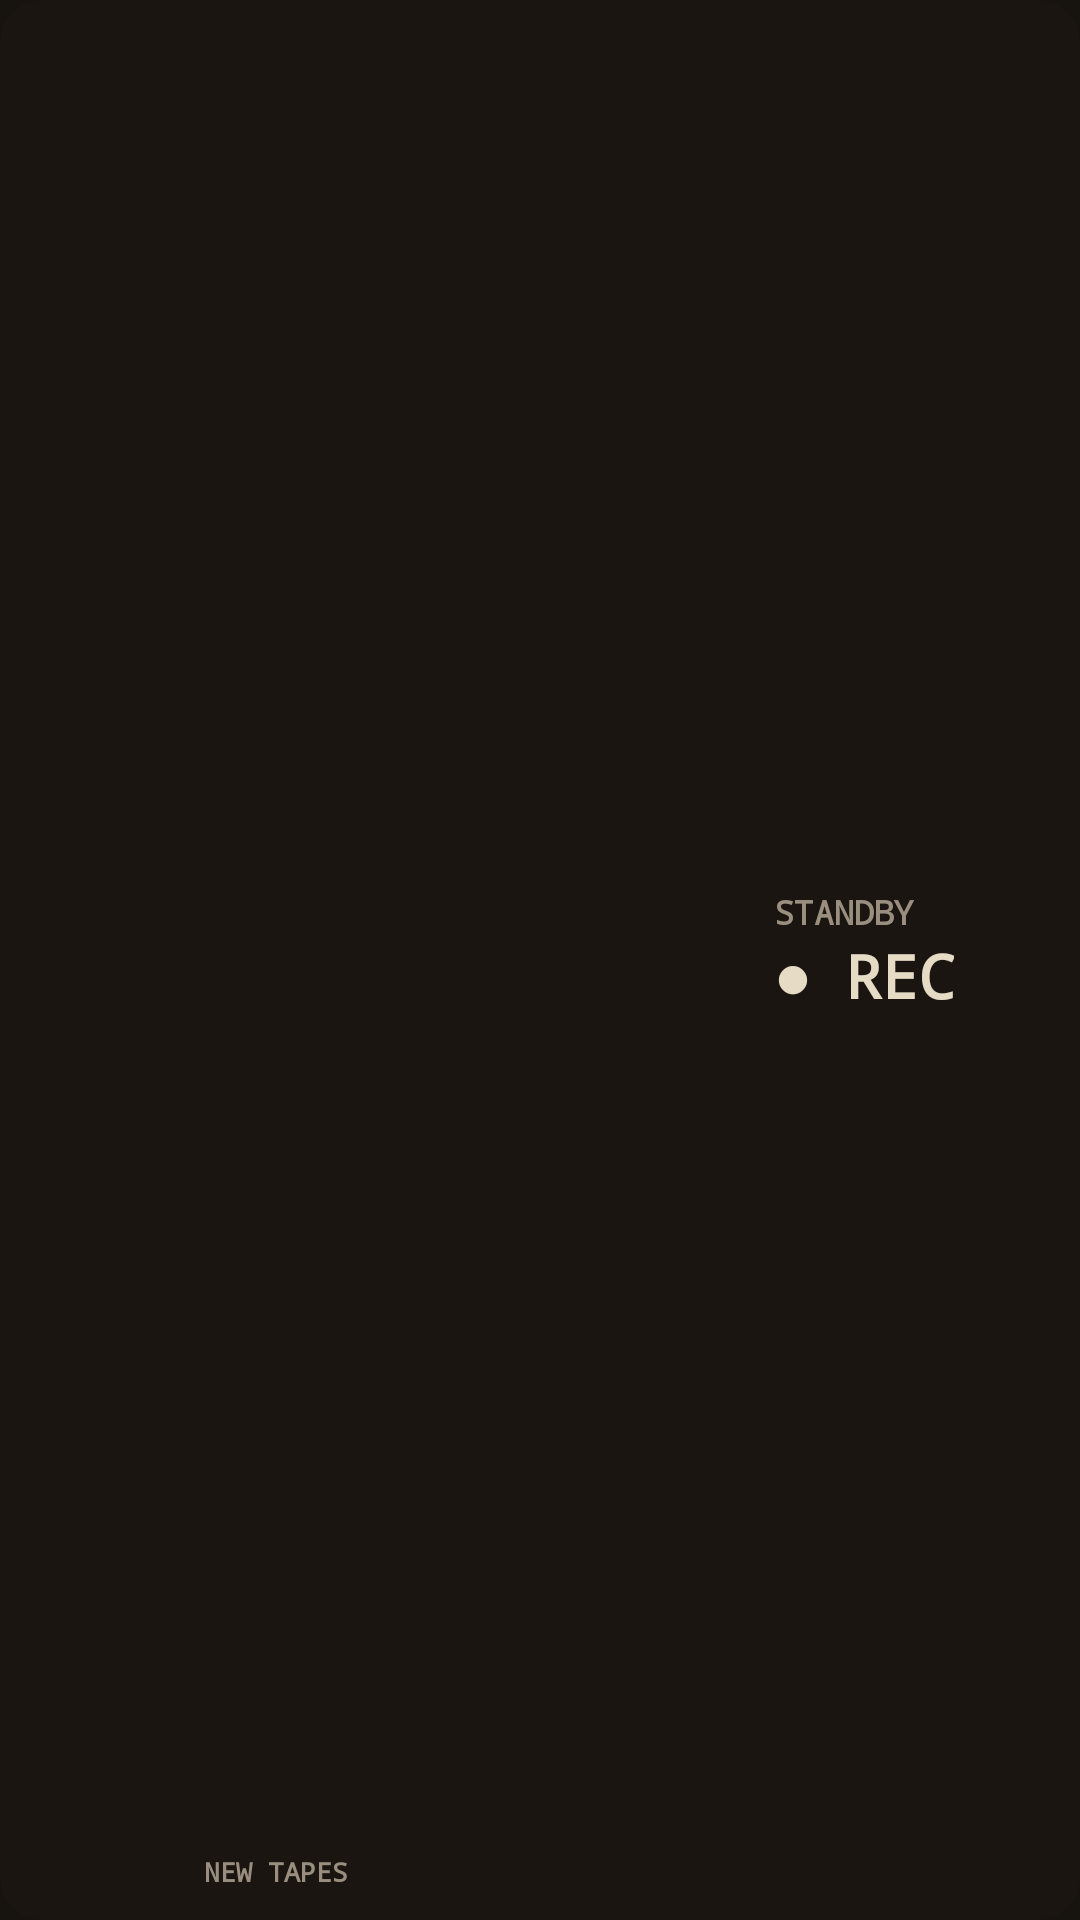

Produce the Android XML layout that renders to this screen, including the resource entries it uses.
<!-- AndroidManifest.xml: application theme Theme.Dic2Phone -->
<!-- res/layout/widget_combo.xml -->
<?xml version="1.0" encoding="utf-8"?>
<FrameLayout xmlns:android="http://schemas.android.com/apk/res/android"
    android:id="@+id/root"
    android:layout_width="match_parent"
    android:layout_height="match_parent"
    android:background="@drawable/widget_bg">

    <ImageView
        android:id="@+id/bg"
        android:layout_width="match_parent"
        android:layout_height="match_parent"
        android:importantForAccessibility="no"
        android:scaleType="fitXY" />

    <LinearLayout
        android:layout_width="match_parent"
        android:layout_height="match_parent"
        android:orientation="horizontal">

        <LinearLayout
            android:id="@+id/left"
            android:layout_width="0dp"
            android:layout_height="match_parent"
            android:layout_weight="1"
            android:gravity="center"
            android:orientation="vertical"
            android:paddingStart="8dp"
            android:paddingTop="6dp"
            android:paddingEnd="4dp"
            android:paddingBottom="10dp">

            <ImageView
                android:id="@+id/counter"
                android:layout_width="wrap_content"
                android:layout_height="0dp"
                android:layout_weight="1"
                android:adjustViewBounds="true"
                android:importantForAccessibility="no"
                android:maxHeight="48dp"
                android:scaleType="fitCenter" />

            <TextView
                android:id="@+id/label"
                android:layout_width="wrap_content"
                android:layout_height="wrap_content"
                android:fontFamily="monospace"
                android:text="NEW TAPES"
                android:textColor="#FF9A8F7E"
                android:textSize="9sp"
                android:textStyle="bold" />
        </LinearLayout>

        <FrameLayout
            android:id="@+id/right"
            android:layout_width="0dp"
            android:layout_height="match_parent"
            android:layout_weight="1">

            <include layout="@layout/widget_rec_part" />
        </FrameLayout>
    </LinearLayout>
</FrameLayout>
<!-- res/layout/widget_rec_part.xml (included above) -->
<?xml version="1.0" encoding="utf-8"?>
<LinearLayout xmlns:android="http://schemas.android.com/apk/res/android"
    android:id="@+id/rec_part"
    android:layout_width="match_parent"
    android:layout_height="match_parent"
    android:gravity="center"
    android:orientation="horizontal"
    android:paddingStart="10dp"
    android:paddingTop="6dp"
    android:paddingEnd="10dp"
    android:paddingBottom="10dp">

    <ImageView
        android:id="@+id/led"
        android:layout_width="30dp"
        android:layout_height="30dp"
        android:importantForAccessibility="no" />

    <LinearLayout
        android:layout_width="wrap_content"
        android:layout_height="wrap_content"
        android:layout_marginStart="6dp"
        android:orientation="vertical">

        <TextView
            android:id="@+id/rec_label"
            android:layout_width="wrap_content"
            android:layout_height="wrap_content"
            android:fontFamily="monospace"
            android:text="STANDBY"
            android:textColor="#FF9A8F7E"
            android:textSize="11sp"
            android:textStyle="bold" />

        <Chronometer
            android:id="@+id/chrono"
            android:layout_width="wrap_content"
            android:layout_height="wrap_content"
            android:fontFamily="monospace"
            android:textColor="#FFFF3B2F"
            android:textSize="20sp"
            android:textStyle="bold"
            android:visibility="gone" />

        <TextView
            android:id="@+id/idle"
            android:layout_width="wrap_content"
            android:layout_height="wrap_content"
            android:fontFamily="monospace"
            android:text="● REC"
            android:textColor="#FFE6DCC6"
            android:textSize="20sp"
            android:textStyle="bold" />
    </LinearLayout>
</LinearLayout>
<!-- resources referenced by this layout -->
<resources>
  <!-- drawable widget_bg (drawable) -->
  <?xml version="1.0" encoding="utf-8"?>
  <shape xmlns:android="http://schemas.android.com/apk/res/android" android:shape="rectangle">
      <solid android:color="#FF1A1511" />
      <corners android:radius="14dp" />
  </shape>
  <style name="Theme.Dic2Phone" parent="android:Theme.Material.NoActionBar">
          <item name="android:windowBackground">@color/deck_bg</item>
          <item name="android:colorBackground">@color/deck_bg</item>
          <item name="android:statusBarColor">@android:color/transparent</item>
          <item name="android:navigationBarColor">@android:color/transparent</item>
      </style>
  <color name="deck_bg">#FF17130F</color>
</resources>
